The GitHub repository zqswjtu/graduation contains a labelled image folder "dataset" with 6 categories: electric cooker, handbag, instant noodles, milk, shoe, toothbrush. Examples follow, each with its label.

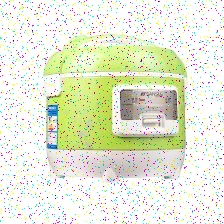
Label: electric cooker

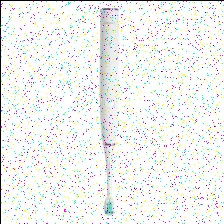
Label: toothbrush

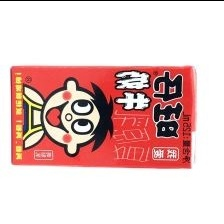
Label: milk

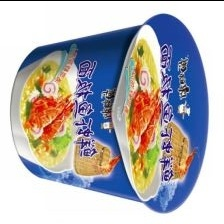
Label: instant noodles

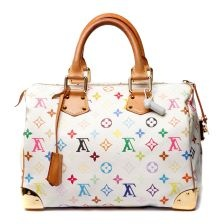
Label: handbag

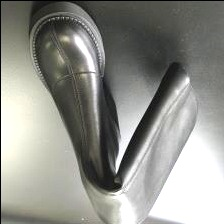
Label: shoe
